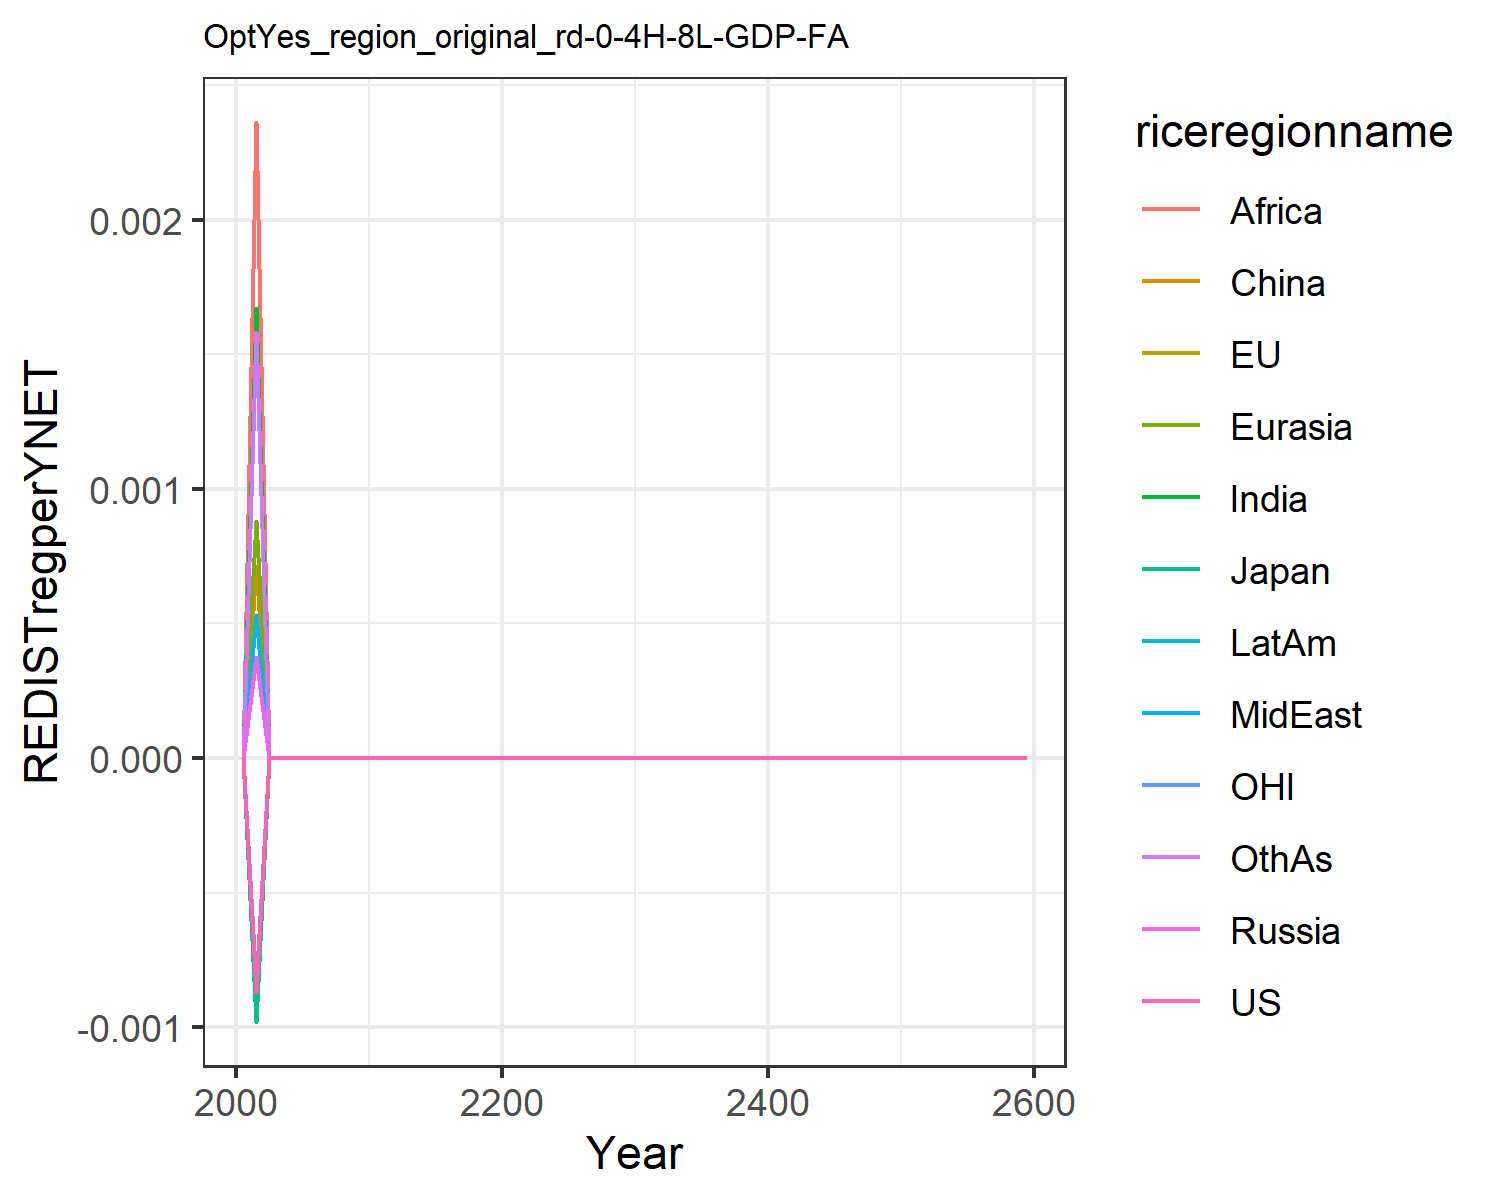

The file beside this chart, header and first rows:
0.0, 0.0, 0.0, 0.0, 0.0, 0.0, 0.0, 0.0, 0.0, 0.0, 0.0, 0.0
-0.0008697, -0.0008924, -0.00098, 0.0003749, 0.000881, 0.0007122, 0.001671, 0.0005304, 0.002363, 0.0005299, -0.0008464, 0.001583
-0.0, -0.0, -0.0, 0.0, 0.0, 0.0, 0.0, 0.0, 0.0, 0.0, -0.0, 0.0
-0.0, -0.0, -0.0, 0.0, 0.0, 0.0, 0.0, 0.0, 0.0, 0.0, -0.0, 0.0
-0.0, -0.0, -0.0, 0.0, 0.0, 0.0, 0.0, 0.0, 0.0, 0.0, -0.0, 0.0
-0.0, -0.0, -0.0, 0.0, 0.0, 0.0, 0.0, 0.0, 0.0, 0.0, -0.0, 0.0
-0.0, -0.0, -0.0, 0.0, 0.0, 0.0, 0.0, 0.0, 0.0, 0.0, -0.0, 0.0
-0.0, -0.0, -0.0, 0.0, 0.0, 0.0, 0.0, 0.0, 0.0, 0.0, -0.0, 0.0
-0.0, -0.0, -0.0, 0.0, 0.0, 0.0, 0.0, 0.0, 0.0, 0.0, -0.0, 0.0
-0.0, -0.0, -0.0, 0.0, 0.0, 0.0, 0.0, 0.0, 0.0, 0.0, -0.0, 0.0
-0.0, -0.0, -0.0, 0.0, 0.0, 0.0, 0.0, 0.0, 0.0, 0.0, -0.0, 0.0
-0.0, -0.0, -0.0, 0.0, 0.0, 0.0, 0.0, 0.0, 0.0, 0.0, -0.0, 0.0
-0.0, -0.0, -0.0, 0.0, 0.0, 0.0, 0.0, 0.0, 0.0, 0.0, -0.0, 0.0
-0.0, -0.0, -0.0, 0.0, 0.0, 0.0, 0.0, 0.0, 0.0, 0.0, -0.0, 0.0
-0.0, -0.0, -0.0, 0.0, 0.0, 0.0, 0.0, 0.0, 0.0, 0.0, -0.0, 0.0
-0.0, -0.0, -0.0, 0.0, 0.0, 0.0, 0.0, 0.0, 0.0, 0.0, -0.0, 0.0
-0.0, -0.0, -0.0, 0.0, 0.0, 0.0, 0.0, 0.0, 0.0, 0.0, -0.0, 0.0
-0.0, -0.0, -0.0, 0.0, 0.0, 0.0, 0.0, 0.0, 0.0, 0.0, -0.0, 0.0
-0.0, -0.0, -0.0, 0.0, 0.0, 0.0, 0.0, 0.0, 0.0, 0.0, -0.0, 0.0
-0.0, -0.0, -0.0, 0.0, 0.0, 0.0, 0.0, 0.0, 0.0, 0.0, -0.0, 0.0
-0.0, -0.0, -0.0, 0.0, 0.0, 0.0, 0.0, 0.0, 0.0, 0.0, -0.0, 0.0
-0.0, -0.0, -0.0, 0.0, 0.0, 0.0, 0.0, 0.0, 0.0, 0.0, -0.0, 0.0
-0.0, -0.0, -0.0, 0.0, 0.0, 0.0, 0.0, 0.0, 0.0, 0.0, -0.0, 0.0
-0.0, -0.0, -0.0, 0.0, 0.0, 0.0, 0.0, 0.0, 0.0, 0.0, -0.0, 0.0
-0.0, -0.0, -0.0, 0.0, 0.0, 0.0, 0.0, 0.0, 0.0, 0.0, -0.0, 0.0
-0.0, -0.0, -0.0, 0.0, 0.0, 0.0, 0.0, 0.0, 0.0, 0.0, -0.0, 0.0
-0.0, -0.0, -0.0, 0.0, 0.0, 0.0, 0.0, 0.0, 0.0, 0.0, -0.0, 0.0
-0.0, -0.0, -0.0, 0.0, 0.0, 0.0, 0.0, 0.0, 0.0, 0.0, -0.0, 0.0
-0.0, -0.0, -0.0, 0.0, 0.0, 0.0, 0.0, 0.0, 0.0, 0.0, -0.0, 0.0
-0.0, -0.0, -0.0, 0.0, 0.0, 0.0, 0.0, 0.0, 0.0, 0.0, -0.0, 0.0
-0.0, -0.0, -0.0, 0.0, 0.0, 0.0, 0.0, 0.0, 0.0, 0.0, -0.0, 0.0
-0.0, -0.0, -0.0, 0.0, 0.0, 0.0, 0.0, 0.0, 0.0, 0.0, -0.0, 0.0
-0.0, -0.0, -0.0, 0.0, 0.0, 0.0, 0.0, 0.0, 0.0, 0.0, -0.0, 0.0
-0.0, -0.0, -0.0, 0.0, 0.0, 0.0, 0.0, 0.0, 0.0, 0.0, -0.0, 0.0
-0.0, -0.0, -0.0, 0.0, 0.0, 0.0, 0.0, 0.0, 0.0, 0.0, -0.0, 0.0
-0.0, -0.0, -0.0, 0.0, 0.0, 0.0, 0.0, 0.0, 0.0, 0.0, -0.0, 0.0
-0.0, -0.0, -0.0, 0.0, 0.0, 0.0, 0.0, 0.0, 0.0, 0.0, -0.0, 0.0
-0.0, -0.0, -0.0, 0.0, 0.0, 0.0, 0.0, 0.0, 0.0, 0.0, -0.0, 0.0
-0.0, -0.0, -0.0, 0.0, 0.0, 0.0, 0.0, 0.0, 0.0, 0.0, -0.0, 0.0
-0.0, -0.0, -0.0, 0.0, 0.0, 0.0, 0.0, 0.0, 0.0, 0.0, -0.0, 0.0
-0.0, -0.0, -0.0, 0.0, 0.0, 0.0, 0.0, 0.0, 0.0, 0.0, -0.0, 0.0
-0.0, -0.0, -0.0, 0.0, 0.0, 0.0, 0.0, 0.0, 0.0, 0.0, -0.0, 0.0
-0.0, -0.0, -0.0, 0.0, 0.0, 0.0, 0.0, 0.0, 0.0, 0.0, -0.0, 0.0
-0.0, -0.0, -0.0, 0.0, 0.0, 0.0, 0.0, 0.0, 0.0, 0.0, -0.0, 0.0
-0.0, -0.0, -0.0, 0.0, 0.0, 0.0, 0.0, 0.0, 0.0, 0.0, -0.0, 0.0
-0.0, -0.0, -0.0, 0.0, 0.0, 0.0, 0.0, 0.0, 0.0, 0.0, -0.0, 0.0
-0.0, -0.0, -0.0, 0.0, 0.0, 0.0, 0.0, 0.0, 0.0, 0.0, -0.0, 0.0
-0.0, -0.0, -0.0, 0.0, 0.0, 0.0, 0.0, 0.0, 0.0, 0.0, -0.0, 0.0
-0.0, -0.0, -0.0, 0.0, 0.0, 0.0, 0.0, 0.0, 0.0, 0.0, -0.0, 0.0
-0.0, -0.0, -0.0, 0.0, 0.0, 0.0, 0.0, 0.0, 0.0, 0.0, -0.0, 0.0
-0.0, -0.0, -0.0, 0.0, 0.0, 0.0, 0.0, 0.0, 0.0, 0.0, -0.0, 0.0
-0.0, -0.0, -0.0, 0.0, 0.0, 0.0, 0.0, 0.0, 0.0, 0.0, -0.0, 0.0
-0.0, -0.0, -0.0, 0.0, 0.0, 0.0, 0.0, 0.0, 0.0, 0.0, -0.0, 0.0
-0.0, -0.0, -0.0, 0.0, 0.0, 0.0, 0.0, 0.0, 0.0, 0.0, -0.0, 0.0
-0.0, -0.0, -0.0, 0.0, 0.0, 0.0, 0.0, 0.0, 0.0, 0.0, -0.0, 0.0
-0.0, -0.0, -0.0, 0.0, 0.0, 0.0, 0.0, 0.0, 0.0, 0.0, -0.0, 0.0
-0.0, -0.0, -0.0, 0.0, 0.0, 0.0, 0.0, 0.0, 0.0, 0.0, -0.0, 0.0
-0.0, -0.0, -0.0, 0.0, 0.0, 0.0, 0.0, 0.0, 0.0, 0.0, -0.0, 0.0
-0.0, -0.0, -0.0, 0.0, 0.0, 0.0, 0.0, 0.0, 0.0, 0.0, -0.0, 0.0
-0.0, -0.0, -0.0, 0.0, 0.0, 0.0, 0.0, 0.0, 0.0, 0.0, -0.0, 0.0
